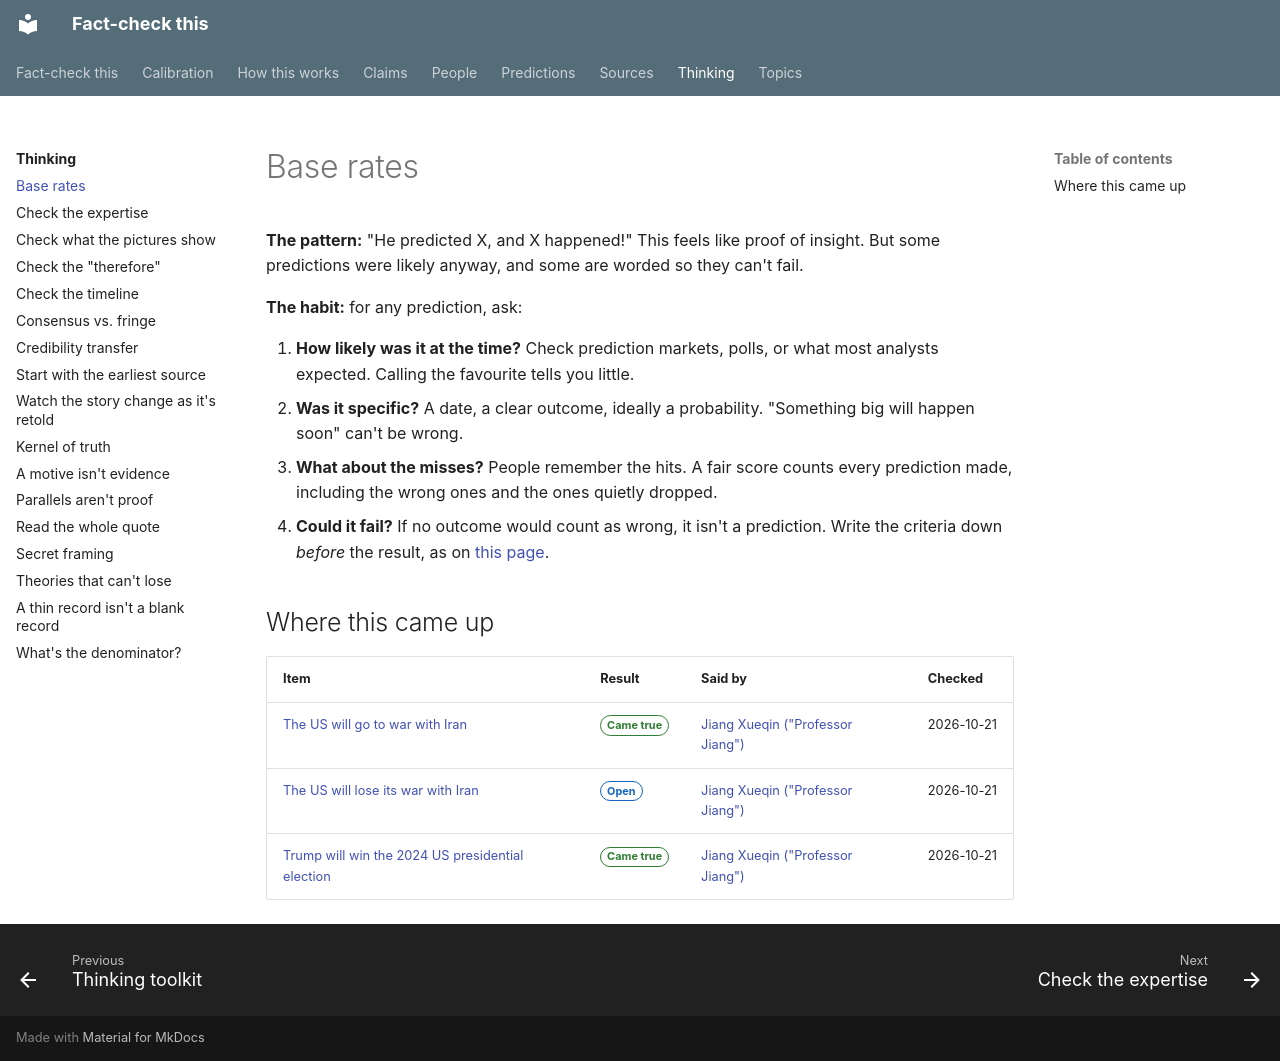

repository: makualiyev/fact-check-this · page: thinking/base-rates/index.html · generator: mkdocs

---
type: thinking
title: Base rates
summary: Before being impressed by a correct prediction, ask how likely it was anyway, and whether it could have failed.
---

# Base rates

**The pattern:** "He predicted X, and X happened!" This feels like proof of
insight. But some predictions were likely anyway, and some are worded so
they can't fail.

**The habit:** for any prediction, ask:

1. **How likely was it at the time?** Check prediction markets, polls, or what most analysts expected. Calling the favourite tells you little.
2. **Was it specific?** A date, a clear outcome, ideally a probability. "Something big will happen soon" can't be wrong.
3. **What about the misses?** People remember the hits. A fair score counts every prediction made, including the wrong ones and the ones quietly dropped.
4. **Could it fail?** If no outcome would count as wrong, it isn't a prediction. Write the criteria down *before* the result, as on [this page](../predictions/us-loses-war-with-iran.md).

## Where this came up

<!-- auto:claims -->
| Item | Result | Said by | Checked |
|---|---|---|---|
| [The US will go to war with Iran](../predictions/us-war-with-iran.md) | <span class="badge badge--correct">Came true</span> | [Jiang Xueqin ("Professor Jiang")](../people/jiang-xueqin.md) | 2026-10-21 |
| [The US will lose its war with Iran](../predictions/us-loses-war-with-iran.md) | <span class="badge badge--open">Open</span> | [Jiang Xueqin ("Professor Jiang")](../people/jiang-xueqin.md) | 2026-10-21 |
| [Trump will win the 2024 US presidential election](../predictions/trump-wins-2024.md) | <span class="badge badge--correct">Came true</span> | [Jiang Xueqin ("Professor Jiang")](../people/jiang-xueqin.md) | 2026-10-21 |
<!-- /auto:claims -->
